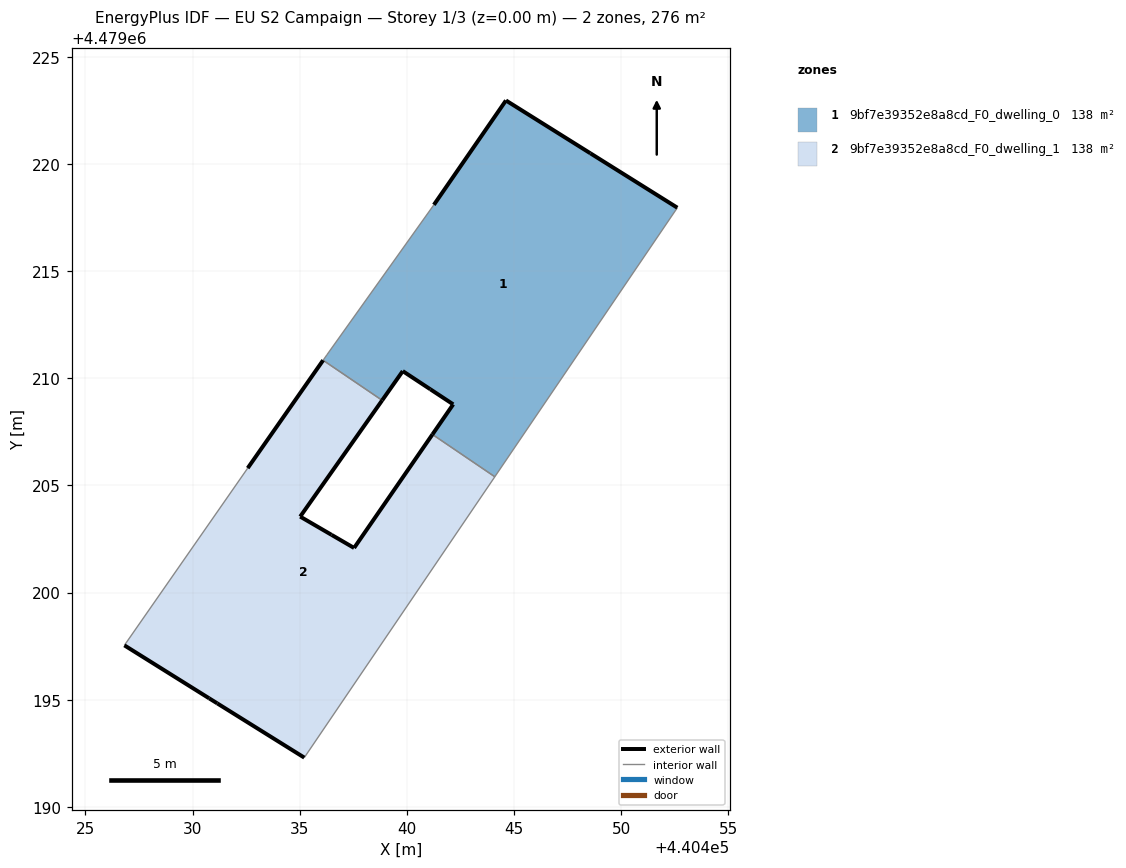
=== STOREY PLAN SPEC (per zone: floor XY polygon, exterior-wall plan segments, windows/doors) ===
zone 1: 9bf7e39352e8a8cd_F0_dwelling_0  (138.1 m²)
  floor: (440444.10, 4479205.41) (440452.62, 4479217.96) (440448.57, 4479220.50) (440444.62, 4479222.96) (440441.26, 4479218.10) (440436.27, 4479211.10) (440436.09, 4479210.84) (440438.85, 4479208.97) (440439.81, 4479210.34) (440441.10, 4479209.49) (440442.16, 4479208.79) (440441.19, 4479207.38)
  exterior wall: (440441.19, 4479207.38) – (440442.16, 4479208.79)  [1.7 m]
  exterior wall: (440442.16, 4479208.79) – (440441.10, 4479209.49)  [1.3 m]
  exterior wall: (440441.10, 4479209.49) – (440439.81, 4479210.34)  [1.5 m]
  exterior wall: (440439.81, 4479210.34) – (440438.85, 4479208.97)  [1.7 m]
  exterior wall: (440441.26, 4479218.10) – (440444.62, 4479222.96)  [5.9 m]
  exterior wall: (440444.62, 4479222.96) – (440448.57, 4479220.50)  [4.6 m]
  exterior wall: (440448.57, 4479220.50) – (440452.62, 4479217.96)  [4.8 m]
  interior walls: 5
zone 2: 9bf7e39352e8a8cd_F0_dwelling_1  (138.1 m²)
  floor: (440435.22, 4479192.30) (440444.10, 4479205.41) (440441.19, 4479207.38) (440437.54, 4479202.08) (440436.49, 4479202.70) (440435.02, 4479203.55) (440438.85, 4479208.97) (440436.09, 4479210.84) (440432.58, 4479205.81) (440426.82, 4479197.54) (440430.78, 4479195.07) (440431.15, 4479194.83)
  exterior wall: (440431.15, 4479194.83) – (440430.78, 4479195.07)  [0.4 m]
  exterior wall: (440430.78, 4479195.07) – (440426.82, 4479197.54)  [4.7 m]
  exterior wall: (440432.58, 4479205.81) – (440436.09, 4479210.84)  [6.1 m]
  exterior wall: (440438.85, 4479208.97) – (440435.02, 4479203.55)  [6.6 m]
  exterior wall: (440435.02, 4479203.55) – (440436.49, 4479202.70)  [1.7 m]
  exterior wall: (440436.49, 4479202.70) – (440437.54, 4479202.08)  [1.2 m]
  exterior wall: (440437.54, 4479202.08) – (440441.19, 4479207.38)  [6.4 m]
  exterior wall: (440435.22, 4479192.30) – (440431.15, 4479194.83)  [4.8 m]
  interior walls: 4

=== DERIVED (storey summary) ===
Building: EU S2 Campaign
Storey: 1 of 3  (floor level z = 0.00 m)
Storey gross floor area: 276.2 m²
Zones on this storey: 2
  - 9bf7e39352e8a8cd_F0_dwelling_0: floor 138.1 m²; exterior wall 21.5 m (64.6 m²); WWR 0.0%
  - 9bf7e39352e8a8cd_F0_dwelling_1: floor 138.1 m²; exterior wall 32.0 m (96.1 m²); WWR 0.0%
Zone adjacency (shared interzone walls):
  - 9bf7e39352e8a8cd_F0_dwelling_0 ↔ 9bf7e39352e8a8cd_F0_dwelling_1